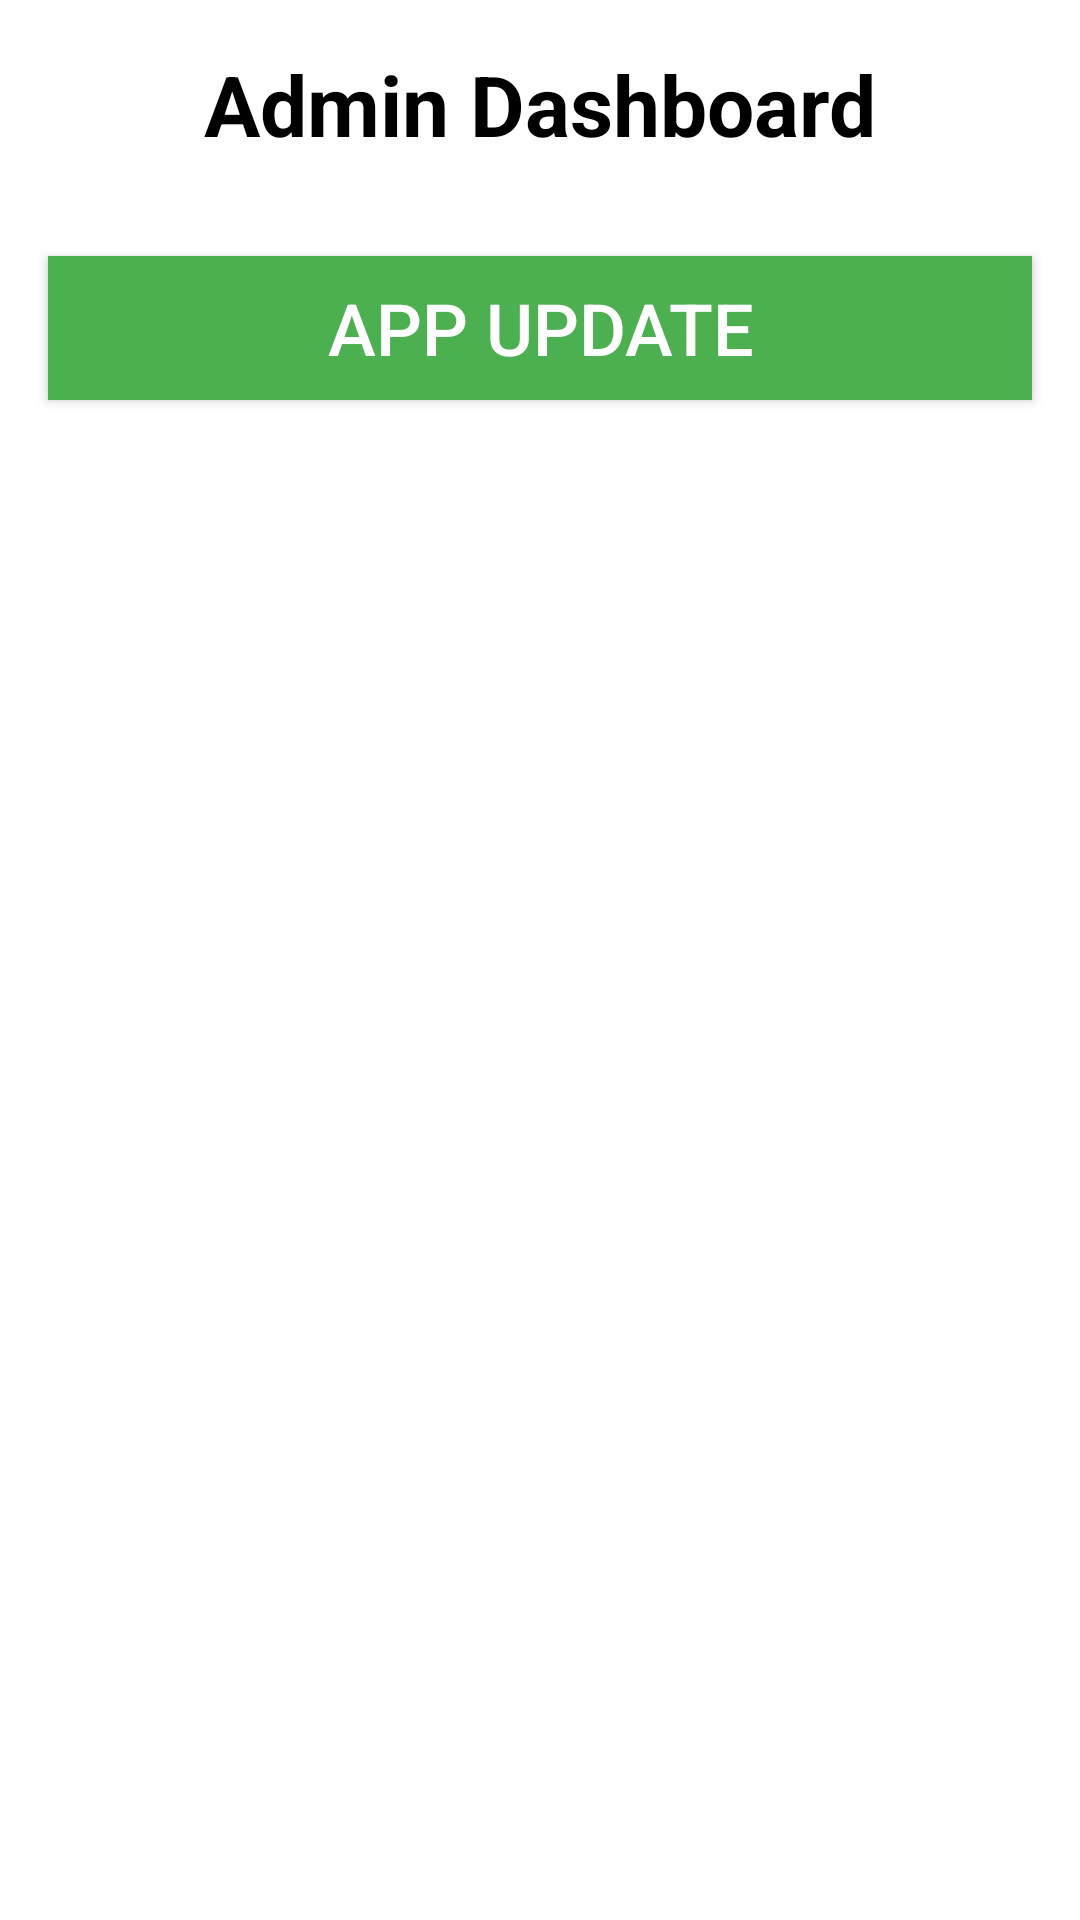

Android layout source for this screen:
<!-- AndroidManifest.xml: application theme Theme.MaterialComponents.DayNight.NoActionBar -->
<!-- res/layout/activity_admin_dashboard.xml -->
<?xml version="1.0" encoding="utf-8"?>
<RelativeLayout xmlns:android="http://schemas.android.com/apk/res/android"
    xmlns:app="http://schemas.android.com/apk/res-auto"
    android:layout_width="match_parent"
    android:layout_height="match_parent">

    <TextView
        android:id="@+id/tv_admin_dashboard"
        android:layout_width="match_parent"
        android:layout_height="wrap_content"
        android:text="Admin Dashboard"
        android:textColor="@color/black"
        android:textSize="28sp"
        android:textStyle="bold"
        android:padding="16dp"
        android:gravity="center" />


    <Button
        android:id="@+id/btn_app_update"
        android:layout_width="match_parent"
        android:layout_height="wrap_content"
        android:layout_below="@id/tv_admin_dashboard"
        android:layout_margin="16dp"
        android:background="@color/green"
        android:text="App Update"
        android:textColor="@color/white"
        android:textSize="24sp" />

</RelativeLayout>
<!-- resources referenced by this layout -->
<resources>
  <color name="black">#FF000000</color>
  <color name="green">#4CAF50</color>
  <color name="white">#FFFFFFFF</color>
</resources>
